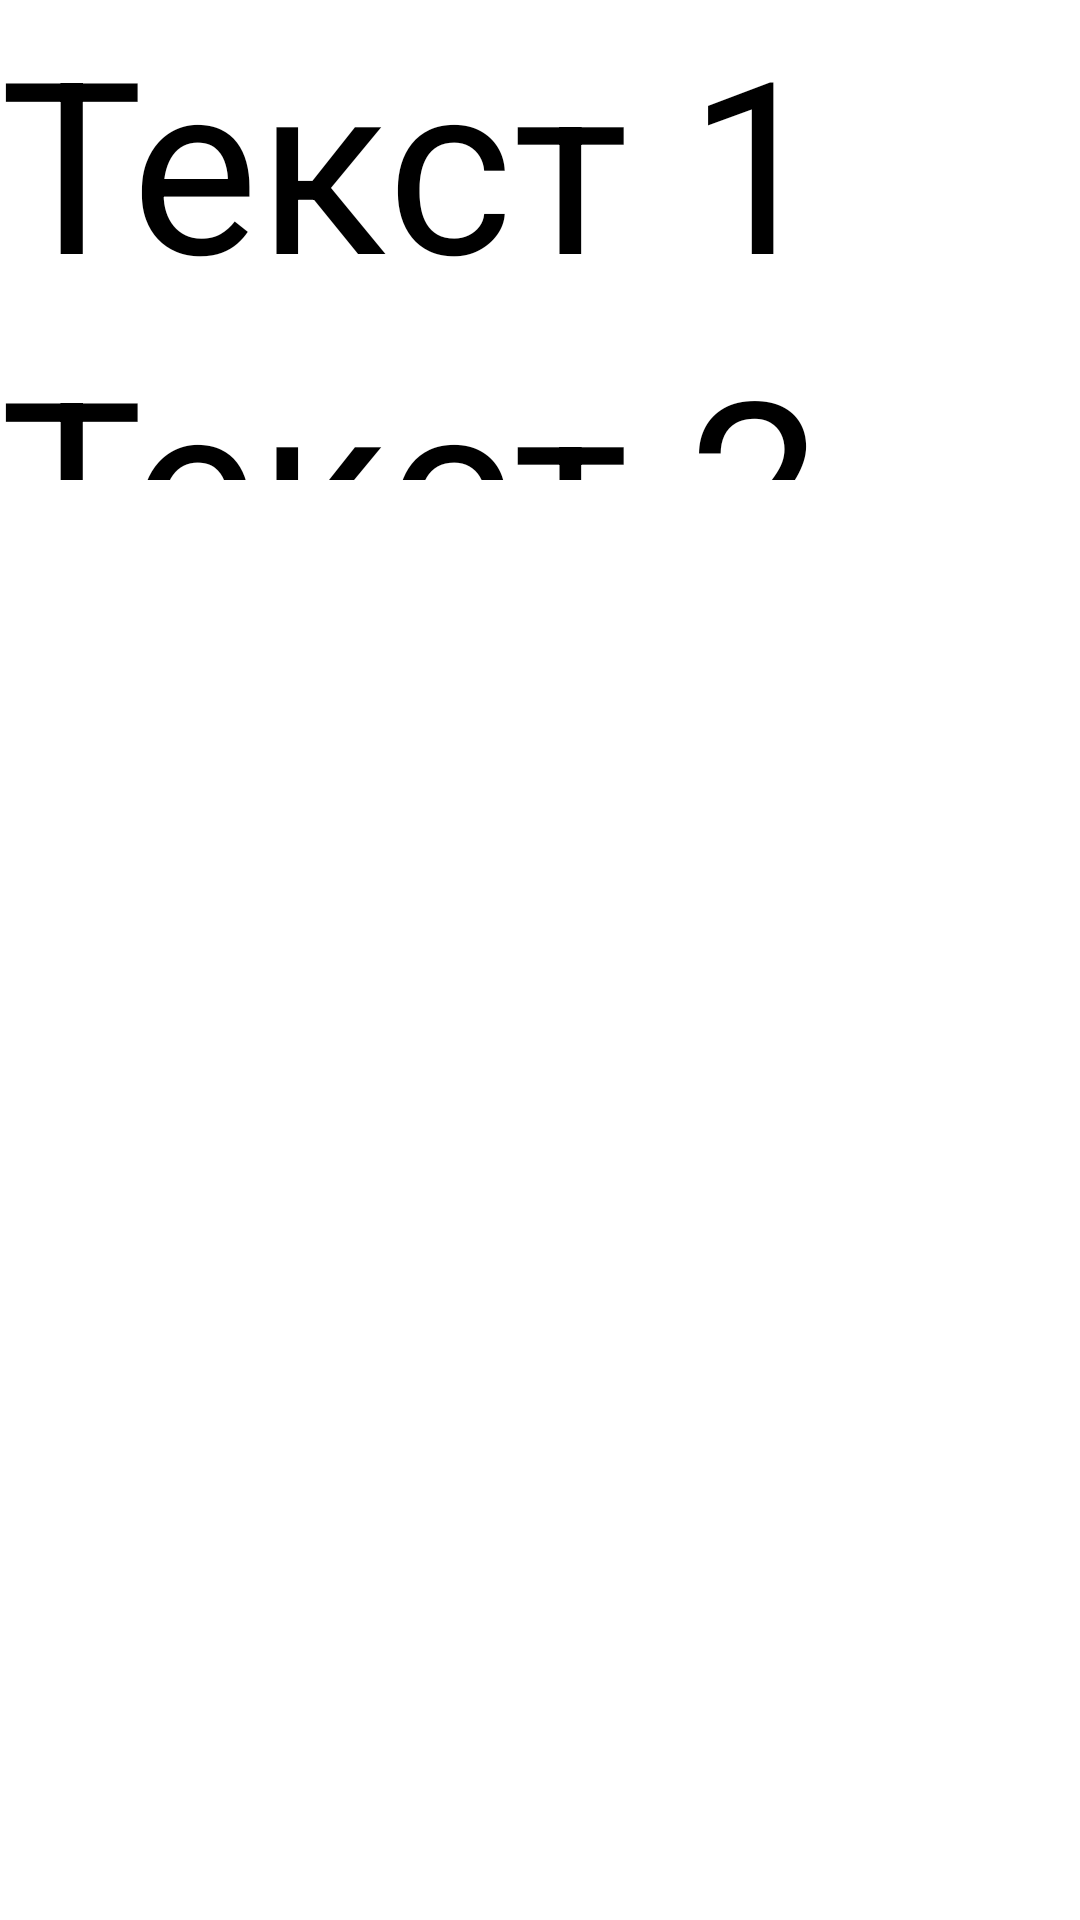

The Android layout XML behind this screen, and the referenced resources:
<!-- AndroidManifest.xml: application theme Theme.HelloGeekBrains -->
<!-- res/layout/activity_nested_scroll.xml -->
<?xml version="1.0" encoding="utf-8"?>
<androidx.core.widget.NestedScrollView xmlns:android="http://schemas.android.com/apk/res/android"
    xmlns:app="http://schemas.android.com/apk/res-auto"
    xmlns:tools="http://schemas.android.com/tools"
    android:layout_width="match_parent"
    android:layout_height="match_parent"
    tools:context=".MainActivity"
    tools:ignore="SpeakableTextPresentCheck">

    <LinearLayout
        android:layout_width="match_parent"
        android:layout_height="wrap_content"
        android:orientation="vertical">

        <ImageView
            android:id="@+id/imageView"
            android:layout_width="match_parent"
            android:layout_height="wrap_content"
            app:srcCompat="@drawable/android_icon" />

        <androidx.core.widget.NestedScrollView
            android:scrollbars="vertical"
            android:layout_width="match_parent"
            android:layout_height="160sp"
            android:fadeScrollbars="false"
            android:fillViewport="true"
            android:isScrollContainer="false"
            android:overScrollMode="always">

            <LinearLayout
                android:layout_width="match_parent"
                android:layout_height="wrap_content"
                android:orientation="vertical">

                <TextView
                    android:id="@+id/textView1"
                    android:layout_width="match_parent"
                    android:layout_height="wrap_content"
                    android:text="Текст 1"
                    android:textSize="80sp" />

                <TextView
                    android:id="@+id/textView2"
                    android:layout_width="match_parent"
                    android:layout_height="wrap_content"
                    android:text="Текст 2"
                    android:textSize="80sp" />

                <TextView
                    android:id="@+id/textView3"
                    android:layout_width="match_parent"
                    android:layout_height="wrap_content"
                    android:text="Текст 3"
                    android:textSize="80sp" />

                <TextView
                    android:id="@+id/textView4"
                    android:layout_width="match_parent"
                    android:layout_height="wrap_content"
                    android:text="Текст 4"
                    android:textSize="80sp" />
            </LinearLayout>
        </androidx.core.widget.NestedScrollView>

        <ImageView
            android:id="@+id/imageView2"
            android:layout_width="match_parent"
            android:layout_height="wrap_content"
            app:srcCompat="@drawable/android_robot" />
    </LinearLayout>
</androidx.core.widget.NestedScrollView>
<!-- resources referenced by this layout -->
<resources>

</resources>
